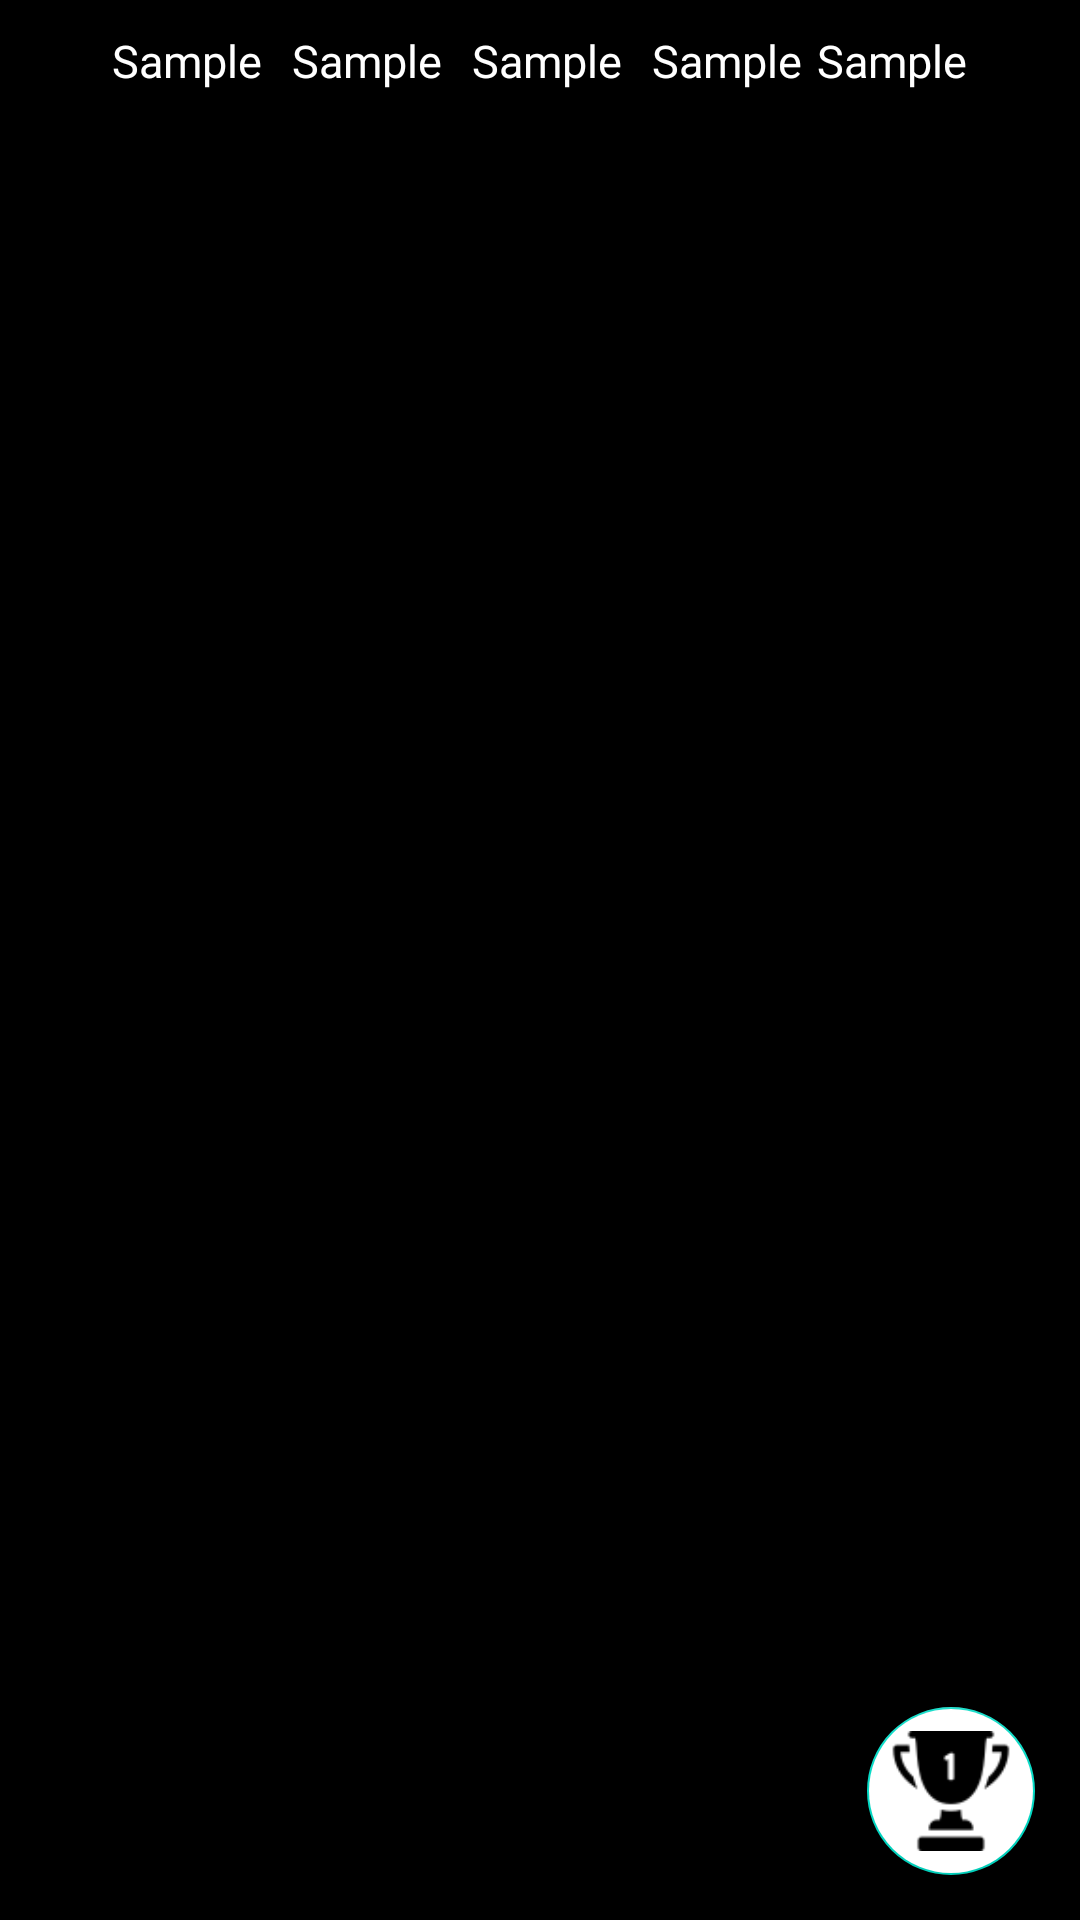

Layout XML and referenced resources for this Android screen:
<!-- AndroidManifest.xml: application theme Theme.Badminton -->
<!-- res/layout/fragment_table.xml -->
<?xml version="1.0" encoding="utf-8"?>
<RelativeLayout xmlns:android="http://schemas.android.com/apk/res/android"
    xmlns:app="http://schemas.android.com/apk/res-auto"
    xmlns:tools="http://schemas.android.com/tools"
    android:layout_width="match_parent"
    android:layout_height="match_parent"
    android:background="@color/black"
    tools:context=".Fragment.InGameFragment.Table">

    <LinearLayout
        android:layout_width="wrap_content"
        android:layout_height="wrap_content"
        android:layout_alignParentTop="true"
        android:layout_centerInParent="true"
        android:layout_marginTop="10dp"
        android:layout_marginRight="10dp"
        android:orientation="horizontal">

        <TextView
            android:id="@+id/srNo"
            android:layout_width="wrap_content"
            android:layout_height="wrap_content"
            android:layout_marginRight="10dp"
            android:fontFamily="@font/roboto_bold"
            android:text="Sample"
            android:textColor="@color/white"
            android:textSize="15sp" />

        <TextView
            android:id="@+id/teamName"
            android:layout_width="wrap_content"
            android:layout_height="wrap_content"
            android:layout_marginRight="10dp"
            android:fontFamily="@font/roboto_bold"
            android:text="Sample"
            android:textColor="@color/white"
            android:textSize="15sp" />

        <TextView
            android:id="@+id/gamePlayed"
            android:layout_width="wrap_content"
            android:layout_height="wrap_content"
            android:layout_marginRight="10dp"
            android:fontFamily="@font/roboto_bold"
            android:text="Sample"
            android:textColor="@color/white"
            android:textSize="15sp" />

        <TextView
            android:id="@+id/gameWon"
            android:layout_width="wrap_content"
            android:layout_height="wrap_content"
            android:layout_marginRight="5dp"
            android:fontFamily="@font/roboto_bold"
            android:text="Sample"
            android:textColor="@color/white"
            android:textSize="15sp" />

        <TextView
            android:id="@+id/gameLost"
            android:layout_width="wrap_content"
            android:layout_height="wrap_content"
            android:fontFamily="@font/roboto_bold"
            android:text="Sample"
            android:textColor="@color/white"
            android:textSize="15sp" />
    </LinearLayout>

    <com.google.android.material.floatingactionbutton.FloatingActionButton
        android:id="@+id/add"
        android:layout_width="wrap_content"
        android:layout_height="wrap_content"
        android:layout_alignParentRight="true"
        android:layout_alignParentBottom="true"
        android:layout_marginStart="15dp"
        android:layout_marginTop="15dp"
        android:layout_marginEnd="15dp"
        android:layout_marginBottom="15dp"
        android:backgroundTint="@color/white"
        android:src="@drawable/trophy"
        app:maxImageSize="40dp" />

    <com.google.android.material.floatingactionbutton.FloatingActionButton
        android:id="@+id/hiddenButton"
        android:layout_width="wrap_content"
        android:layout_height="wrap_content"
        android:layout_alignParentLeft="true"
        android:layout_alignParentBottom="true"
        android:layout_marginStart="15dp"
        android:layout_marginTop="15dp"
        android:layout_marginEnd="15dp"
        android:layout_marginBottom="15dp"
        android:backgroundTint="@color/black"
        app:borderWidth="0dp" />

</RelativeLayout>
<!-- resources referenced by this layout -->
<resources>
  <color name="black">#FF000000</color>
  <color name="white">#FFFFFFFF</color>
  <!-- drawable trophy: png bitmap (drawable-v24, 1376 bytes) -->
  <style name="Theme.Badminton" parent="Theme.MaterialComponents.DayNight.DarkActionBar">
          
          <item name="colorPrimary">@color/purple_500</item>
          <item name="colorPrimaryVariant">@color/purple_700</item>
          <item name="colorOnPrimary">@color/white</item>
          
          <item name="colorSecondary">@color/teal_200</item>
          <item name="colorSecondaryVariant">@color/teal_700</item>
          <item name="colorOnSecondary">@color/black</item>
          
          <item name="android:statusBarColor" tools:targetApi="l">?attr/colorPrimaryVariant</item>
          
      </style>
  <color name="purple_500">#FF6200EE</color>
  <color name="purple_700">#FF3700B3</color>
  <color name="teal_200">#FF03DAC5</color>
  <color name="teal_700">#FF018786</color>
</resources>
